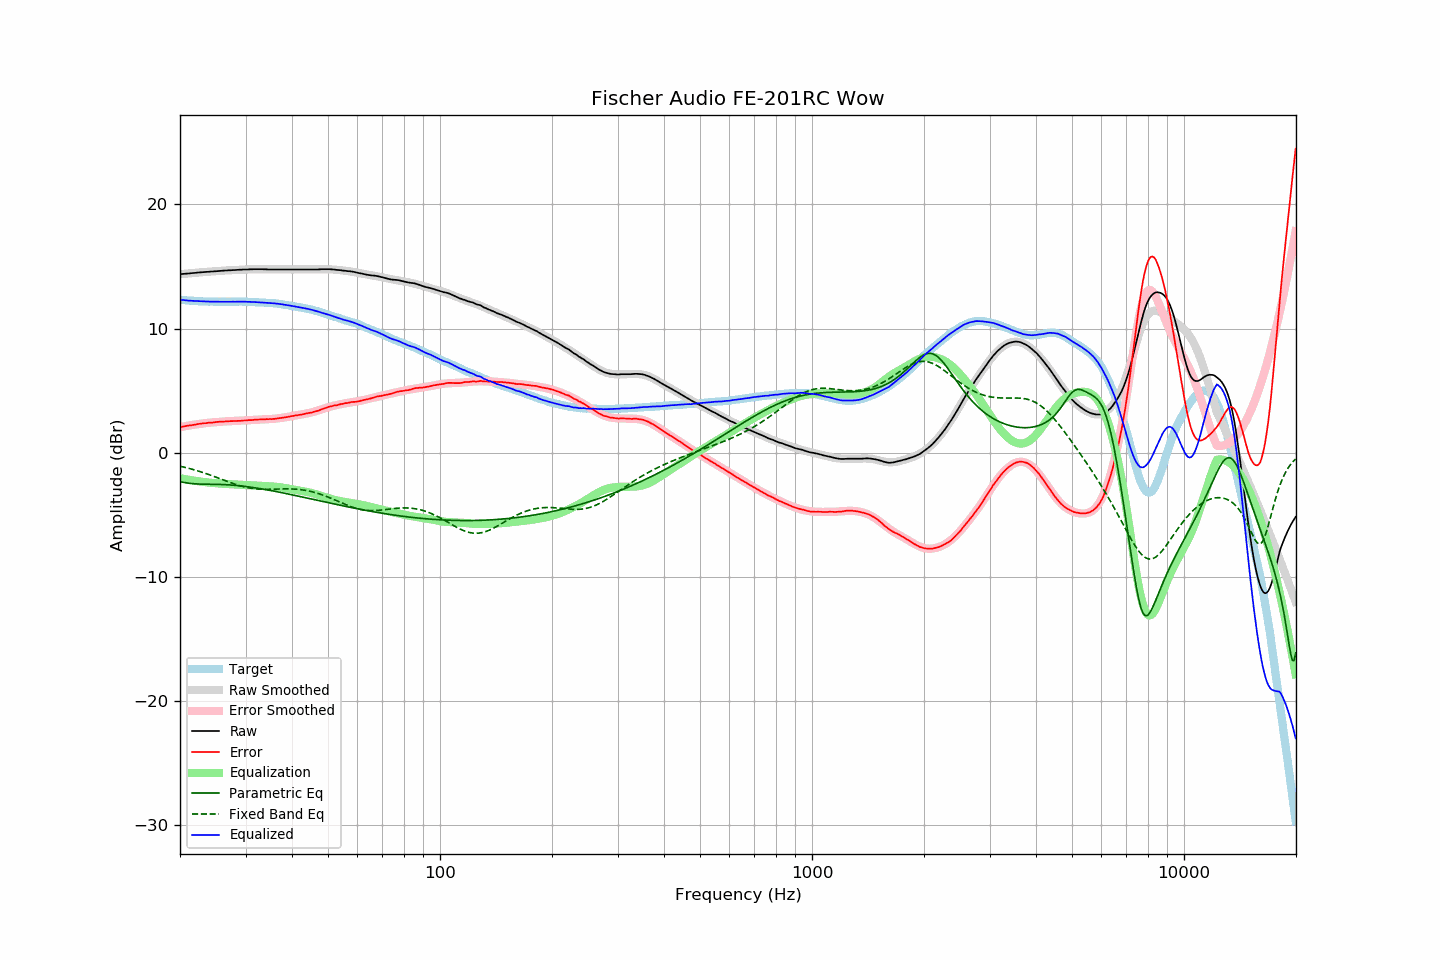

The table this chart was drawn from, first rows:
frequency, raw, error, smoothed, error_smoothed, equalization, parametric_eq, fixed_band_eq, equalized_raw, equalized_smoothed, target
20.00, 14.38, 2.06, 14.38, 2.06, -2.06, -2.33, -1.09, 12.33, 12.32, 12.32
20.20, 14.39, 2.08, 14.39, 2.08, -2.08, -2.36, -1.12, 12.31, 12.31, 12.31
20.40, 14.40, 2.11, 14.40, 2.11, -2.11, -2.39, -1.15, 12.30, 12.30, 12.30
20.61, 14.41, 2.12, 14.41, 2.13, -2.13, -2.41, -1.18, 12.28, 12.28, 12.29
20.81, 14.42, 2.16, 14.43, 2.15, -2.15, -2.43, -1.21, 12.27, 12.27, 12.27
21.02, 14.43, 2.17, 14.44, 2.18, -2.18, -2.45, -1.25, 12.26, 12.26, 12.26
21.23, 14.44, 2.19, 14.45, 2.20, -2.20, -2.47, -1.28, 12.25, 12.25, 12.25
21.44, 14.46, 2.21, 14.46, 2.22, -2.22, -2.49, -1.32, 12.24, 12.24, 12.26
21.66, 14.47, 2.23, 14.47, 2.24, -2.24, -2.50, -1.35, 12.23, 12.23, 12.24
21.87, 14.48, 2.25, 14.49, 2.26, -2.26, -2.51, -1.39, 12.22, 12.23, 12.24
22.09, 14.49, 2.28, 14.50, 2.28, -2.28, -2.52, -1.43, 12.22, 12.22, 12.22
22.31, 14.51, 2.31, 14.51, 2.30, -2.30, -2.52, -1.47, 12.22, 12.21, 12.21
22.54, 14.52, 2.32, 14.52, 2.31, -2.31, -2.53, -1.51, 12.21, 12.20, 12.20
22.76, 14.53, 2.34, 14.53, 2.33, -2.33, -2.53, -1.55, 12.20, 12.20, 12.20
22.99, 14.54, 2.35, 14.54, 2.35, -2.35, -2.54, -1.59, 12.19, 12.19, 12.19
23.22, 14.55, 2.37, 14.55, 2.36, -2.36, -2.54, -1.63, 12.19, 12.19, 12.18
23.45, 14.56, 2.38, 14.56, 2.38, -2.38, -2.54, -1.68, 12.18, 12.18, 12.19
23.69, 14.57, 2.39, 14.57, 2.40, -2.40, -2.54, -1.72, 12.18, 12.18, 12.18
23.92, 14.58, 2.41, 14.58, 2.41, -2.41, -2.54, -1.77, 12.17, 12.17, 12.17
24.16, 14.59, 2.42, 14.59, 2.42, -2.42, -2.55, -1.81, 12.17, 12.17, 12.18
24.40, 14.60, 2.43, 14.61, 2.44, -2.44, -2.55, -1.86, 12.17, 12.17, 12.18
24.65, 14.61, 2.44, 14.61, 2.45, -2.45, -2.55, -1.91, 12.17, 12.17, 12.17
24.89, 14.62, 2.46, 14.62, 2.46, -2.46, -2.55, -1.96, 12.16, 12.17, 12.17
25.14, 14.63, 2.48, 14.63, 2.47, -2.47, -2.55, -2.00, 12.16, 12.16, 12.16
25.39, 14.64, 2.49, 14.64, 2.48, -2.48, -2.56, -2.05, 12.16, 12.16, 12.16
25.65, 14.65, 2.49, 14.65, 2.49, -2.49, -2.56, -2.10, 12.16, 12.16, 12.16
25.91, 14.66, 2.50, 14.66, 2.50, -2.50, -2.56, -2.15, 12.16, 12.16, 12.16
26.16, 14.67, 2.51, 14.67, 2.51, -2.51, -2.57, -2.20, 12.16, 12.16, 12.17
26.43, 14.67, 2.51, 14.68, 2.52, -2.52, -2.58, -2.25, 12.16, 12.16, 12.16
26.69, 14.68, 2.52, 14.68, 2.52, -2.52, -2.58, -2.30, 12.16, 12.16, 12.16
26.96, 14.69, 2.53, 14.69, 2.53, -2.53, -2.59, -2.35, 12.16, 12.16, 12.16
27.23, 14.69, 2.53, 14.70, 2.54, -2.54, -2.60, -2.39, 12.16, 12.16, 12.16
27.50, 14.70, 2.54, 14.71, 2.54, -2.54, -2.61, -2.44, 12.16, 12.16, 12.16
27.77, 14.71, 2.55, 14.71, 2.55, -2.55, -2.62, -2.49, 12.17, 12.17, 12.17
28.05, 14.71, 2.55, 14.72, 2.55, -2.55, -2.63, -2.53, 12.16, 12.17, 12.16
28.33, 14.72, 2.56, 14.73, 2.56, -2.56, -2.64, -2.57, 12.16, 12.17, 12.17
28.62, 14.73, 2.56, 14.73, 2.56, -2.56, -2.65, -2.61, 12.17, 12.17, 12.17
28.90, 14.74, 2.56, 14.74, 2.57, -2.57, -2.67, -2.65, 12.17, 12.17, 12.18
29.19, 14.74, 2.57, 14.75, 2.58, -2.58, -2.68, -2.69, 12.17, 12.17, 12.18
29.48, 14.75, 2.59, 14.75, 2.58, -2.58, -2.70, -2.73, 12.17, 12.17, 12.17
29.78, 14.76, 2.59, 14.76, 2.59, -2.59, -2.71, -2.76, 12.17, 12.16, 12.17
30.08, 14.76, 2.59, 14.76, 2.60, -2.60, -2.73, -2.79, 12.16, 12.16, 12.17
30.38, 14.76, 2.61, 14.77, 2.61, -2.61, -2.74, -2.82, 12.15, 12.16, 12.15
30.68, 14.77, 2.62, 14.77, 2.62, -2.62, -2.76, -2.84, 12.16, 12.15, 12.15
30.99, 14.77, 2.62, 14.78, 2.63, -2.63, -2.78, -2.86, 12.15, 12.15, 12.15
31.30, 14.77, 2.62, 14.78, 2.63, -2.63, -2.80, -2.88, 12.14, 12.14, 12.15
31.61, 14.78, 2.64, 14.78, 2.64, -2.64, -2.82, -2.90, 12.14, 12.14, 12.14
31.93, 14.78, 2.66, 14.78, 2.65, -2.65, -2.84, -2.92, 12.13, 12.13, 12.12
32.24, 14.78, 2.66, 14.78, 2.66, -2.66, -2.86, -2.93, 12.12, 12.12, 12.13
32.57, 14.78, 2.67, 14.78, 2.67, -2.67, -2.88, -2.94, 12.12, 12.11, 12.11
32.89, 14.78, 2.68, 14.78, 2.67, -2.67, -2.90, -2.94, 12.11, 12.11, 12.11
33.22, 14.78, 2.68, 14.78, 2.68, -2.68, -2.92, -2.95, 12.11, 12.10, 12.10
33.55, 14.77, 2.68, 14.78, 2.68, -2.68, -2.94, -2.95, 12.09, 12.09, 12.10
33.89, 14.77, 2.68, 14.77, 2.69, -2.69, -2.97, -2.95, 12.09, 12.09, 12.09
34.23, 14.77, 2.70, 14.77, 2.69, -2.69, -2.99, -2.95, 12.08, 12.08, 12.07
34.57, 14.76, 2.69, 14.77, 2.70, -2.70, -3.01, -2.95, 12.06, 12.07, 12.07
34.92, 14.76, 2.71, 14.77, 2.71, -2.71, -3.04, -2.95, 12.05, 12.06, 12.05
35.27, 14.76, 2.70, 14.77, 2.72, -2.72, -3.06, -2.95, 12.05, 12.05, 12.07
35.62, 14.76, 2.72, 14.76, 2.73, -2.73, -3.09, -2.94, 12.04, 12.04, 12.04
35.97, 14.76, 2.73, 14.76, 2.74, -2.74, -3.11, -2.94, 12.03, 12.03, 12.04
... 635 more rows
